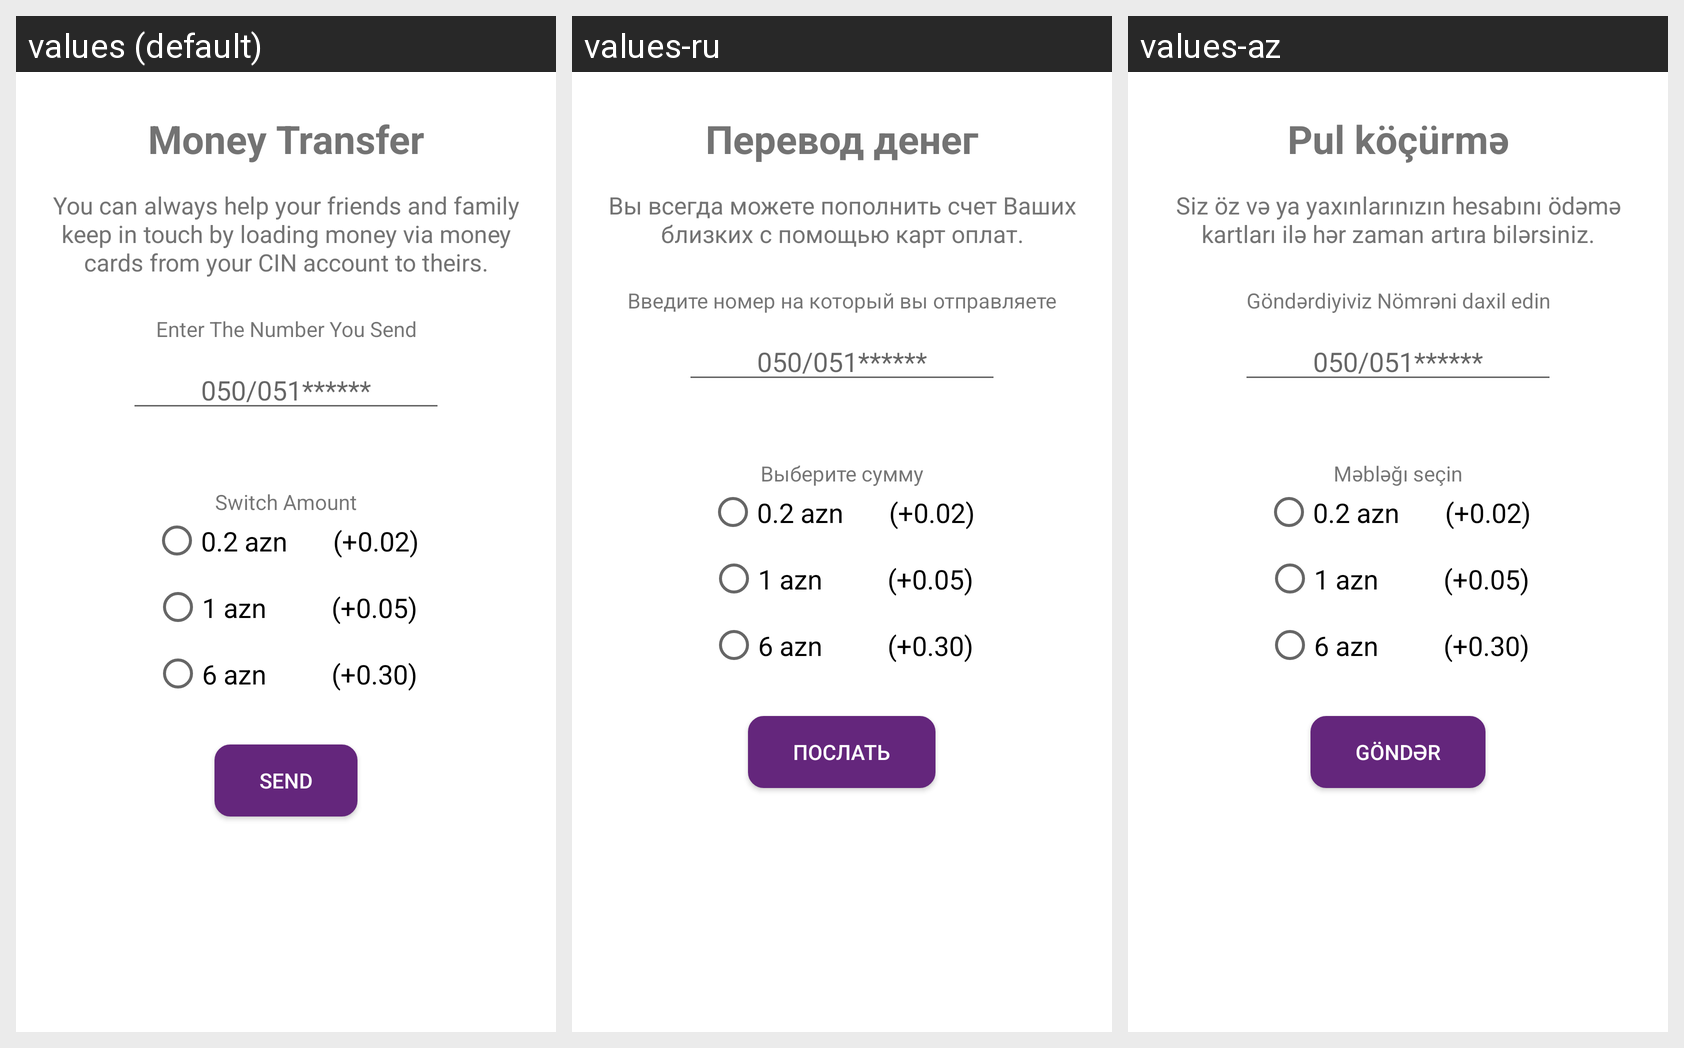

The Android screen above is rendered under several locales of the same app. Produce the string resources it draws, with the default and per-locale values.
Android screen res/layout/fragment_transfer_b.xml rendered under 3 locales, left to right: values (default), values-ru, values-az. Device: Nexus 5 (rendered at 1080×1920; each locale shown at half size, 540×960, under a caption strip naming it); theme AppTheme.
Strings drawn on this screen, with the default value and each locale's value (text and hints the layout hard-codes, and strings that could not be matched under every locale, appear in the picture but are not listed):

moneyTransfer
  values: Money Transfer
  values-ru: Перевод денег
  values-az: Pul köçürmə

transferDescB
  values: You can always help your friends and family keep in touch by loading money via money cards from your CIN account to theirs.
  values-ru: Вы всегда можете пополнить счет Ваших близких с помощью карт оплат.
  values-az: Siz öz və ya yaxınlarınızın hesabını ödəmə kartları ilə hər zaman artıra bilərsiniz.

enterTheNumbYouSend
  values: Enter The Number You Send
  values-ru: Введите номер на который вы отправляете
  values-az: Göndərdiyiviz Nömrəni daxil edin

switchAmount
  values: Switch Amount
  values-ru: Выберите сумму
  values-az: Məbləğı seçin

send
  values: Send
  values-ru: послать
  values-az: Göndər
